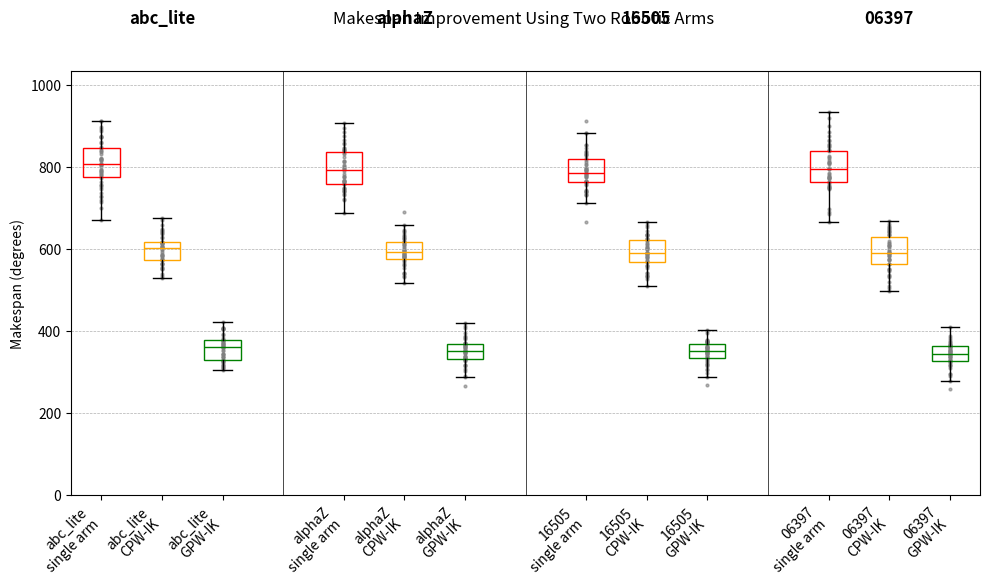

The script that saved this image:
import matplotlib.pyplot as plt
import matplotlib.image as mpimg
import numpy as np
import os, json

categories = ["abc_lite", "alphaZ", "16505", "06397"]
subcategories = ["single arm", "CPW-IK", "GPW-IK"]

json_files = {
    "single arm": "single_arm.json",
    "CPW-IK": "cpw_ik.json",
    "GPW-IK": "gpw_ik.json"
}

# --- Step 1: Try to load all JSON files ---
json_data_by_sub = {}
for sub, filename in json_files.items():
    if os.path.exists(filename):
        # try:
        with open(filename, "r") as f:
            json_data_by_sub[sub] = json.load(f)
            print(f"Succesfully parse {filename} ")
    else:
        json_data_by_sub[sub] = None

# --- Step 2: Build full data dict, randomize if missing ---
np.random.seed(0)
data = {}
for cat in categories:
    data[cat] = []
    for sub in subcategories:
        if json_data_by_sub[sub] is not None and cat in json_data_by_sub[sub]:
            data[cat].append(json_data_by_sub[sub][cat])
        else:
            # fallback to fake data
            if sub == "single arm":
                data[cat].append(np.random.normal(800, 50, 50))
            elif sub == "CPW-IK":
                data[cat].append(np.random.normal(600, 40, 50))
            elif sub == "GPW-IK":
                data[cat].append(np.random.normal(350, 30, 50))

# --- Step 3: Plot ---
fig, ax = plt.subplots(figsize=(10,6))

positions = []
labels = []
data_to_plot = []
colors = ['red', 'orange', 'green']

for i, cat in enumerate(categories):
    for j, sub in enumerate(subcategories):
        pos = i*(len(subcategories)+1) + j
        positions.append(pos)
        labels.append(f"{cat}\n{sub}")
        data_to_plot.append(data[cat][j])

bp = ax.boxplot(data_to_plot, positions=positions, widths=0.6, patch_artist=True, showfliers=False)

for patch, median, color in zip(bp['boxes'], bp['medians'], colors * len(categories)):
    patch.set(facecolor="none", edgecolor=color, linewidth=1)
    median.set_color(color)
    median.set_linewidth(1)

for pos, y in zip(positions, data_to_plot):
    ax.scatter([pos]*len(y), y, color="gray", s=4, alpha=0.6)
    # ax.scatter(pos, y, color="gray", s=4, alpha=0.6)

y_max = np.max(np.array(data_to_plot))

# Add the vertical lines
line_positions = [3, 7, 11]
for pos in line_positions:
    ax.axvline(x=pos, color='black', linestyle='-', linewidth=0.5)

# add group labels
for i, cat in enumerate(categories):
    # Calculate the horizontal center of the group of box plots
    center_pos = i * (len(subcategories) + 1) + 1
    ax.text(center_pos, y_max+250, cat, ha='center', va='top', fontsize=12, fontweight='bold')
# END: Minimal change

ax.set_xticks(positions)
ax.set_xticklabels(labels, rotation=45, ha="right")

plt.grid(axis='y', linewidth=0.5, linestyle='--')

ax.set_ylabel("Makespan (degrees)")
ax.set_title("Makespan Improvement Using Two Robotic Arms \n \n")
ax.set_ylim(0, y_max+100) # Adjust y-axis to make space for the labels
plt.tight_layout()

# --- Add puzzle icons above y=2000 line ---
icon_files = ["abc_icon.png", "az_icon.png", "16505_icon.png", "06397_icon.png"]
ax_pos = ax.get_position()
fig_w, fig_h = fig.get_size_inches()
ax_w_inches = ax_pos.width * fig_w
ax_h_inches = ax_pos.height * fig_h
xlim = ax.get_xlim()
ylim_vals = ax.get_ylim()

for i, icon_file in enumerate(icon_files):
    if os.path.exists(icon_file):
        img = mpimg.imread(icon_file)
        img_h, img_w = img.shape[:2]

        center_pos = i * (len(subcategories) + 1) + 1

        # Region: from y=2000 to top of axes
        y_bottom_frac = (2000 - ylim_vals[0]) / (ylim_vals[1] - ylim_vals[0])
        region_height_frac = 1.0 - y_bottom_frac
        img_height_frac = 0.7 * region_height_frac

        # Preserve image aspect ratio when computing width
        img_h_inches = img_height_frac * ax_h_inches
        img_w_inches = img_h_inches * (img_w / img_h)
        img_width_frac = img_w_inches / ax_w_inches

        # Clamp width so image stays within its group
        max_width_frac = 2.8 / (xlim[1] - xlim[0])
        if img_width_frac > max_width_frac:
            scale = max_width_frac / img_width_frac
            img_width_frac = max_width_frac
            img_height_frac *= scale

        # Center the image in the region
        x_frac = (center_pos - xlim[0]) / (xlim[1] - xlim[0])
        x_left = x_frac - img_width_frac / 2
        y_center_frac = y_bottom_frac + region_height_frac / 2
        y_bottom_img = y_center_frac - img_height_frac / 2

        inset_ax = ax.inset_axes([x_left, y_bottom_img, img_width_frac, img_height_frac])
        inset_ax.imshow(img, aspect='auto')
        inset_ax.axis('off')

plt.savefig('makespan_boxplot_with_group_labels.png', dpi=600, bbox_inches='tight')
plt.show()
